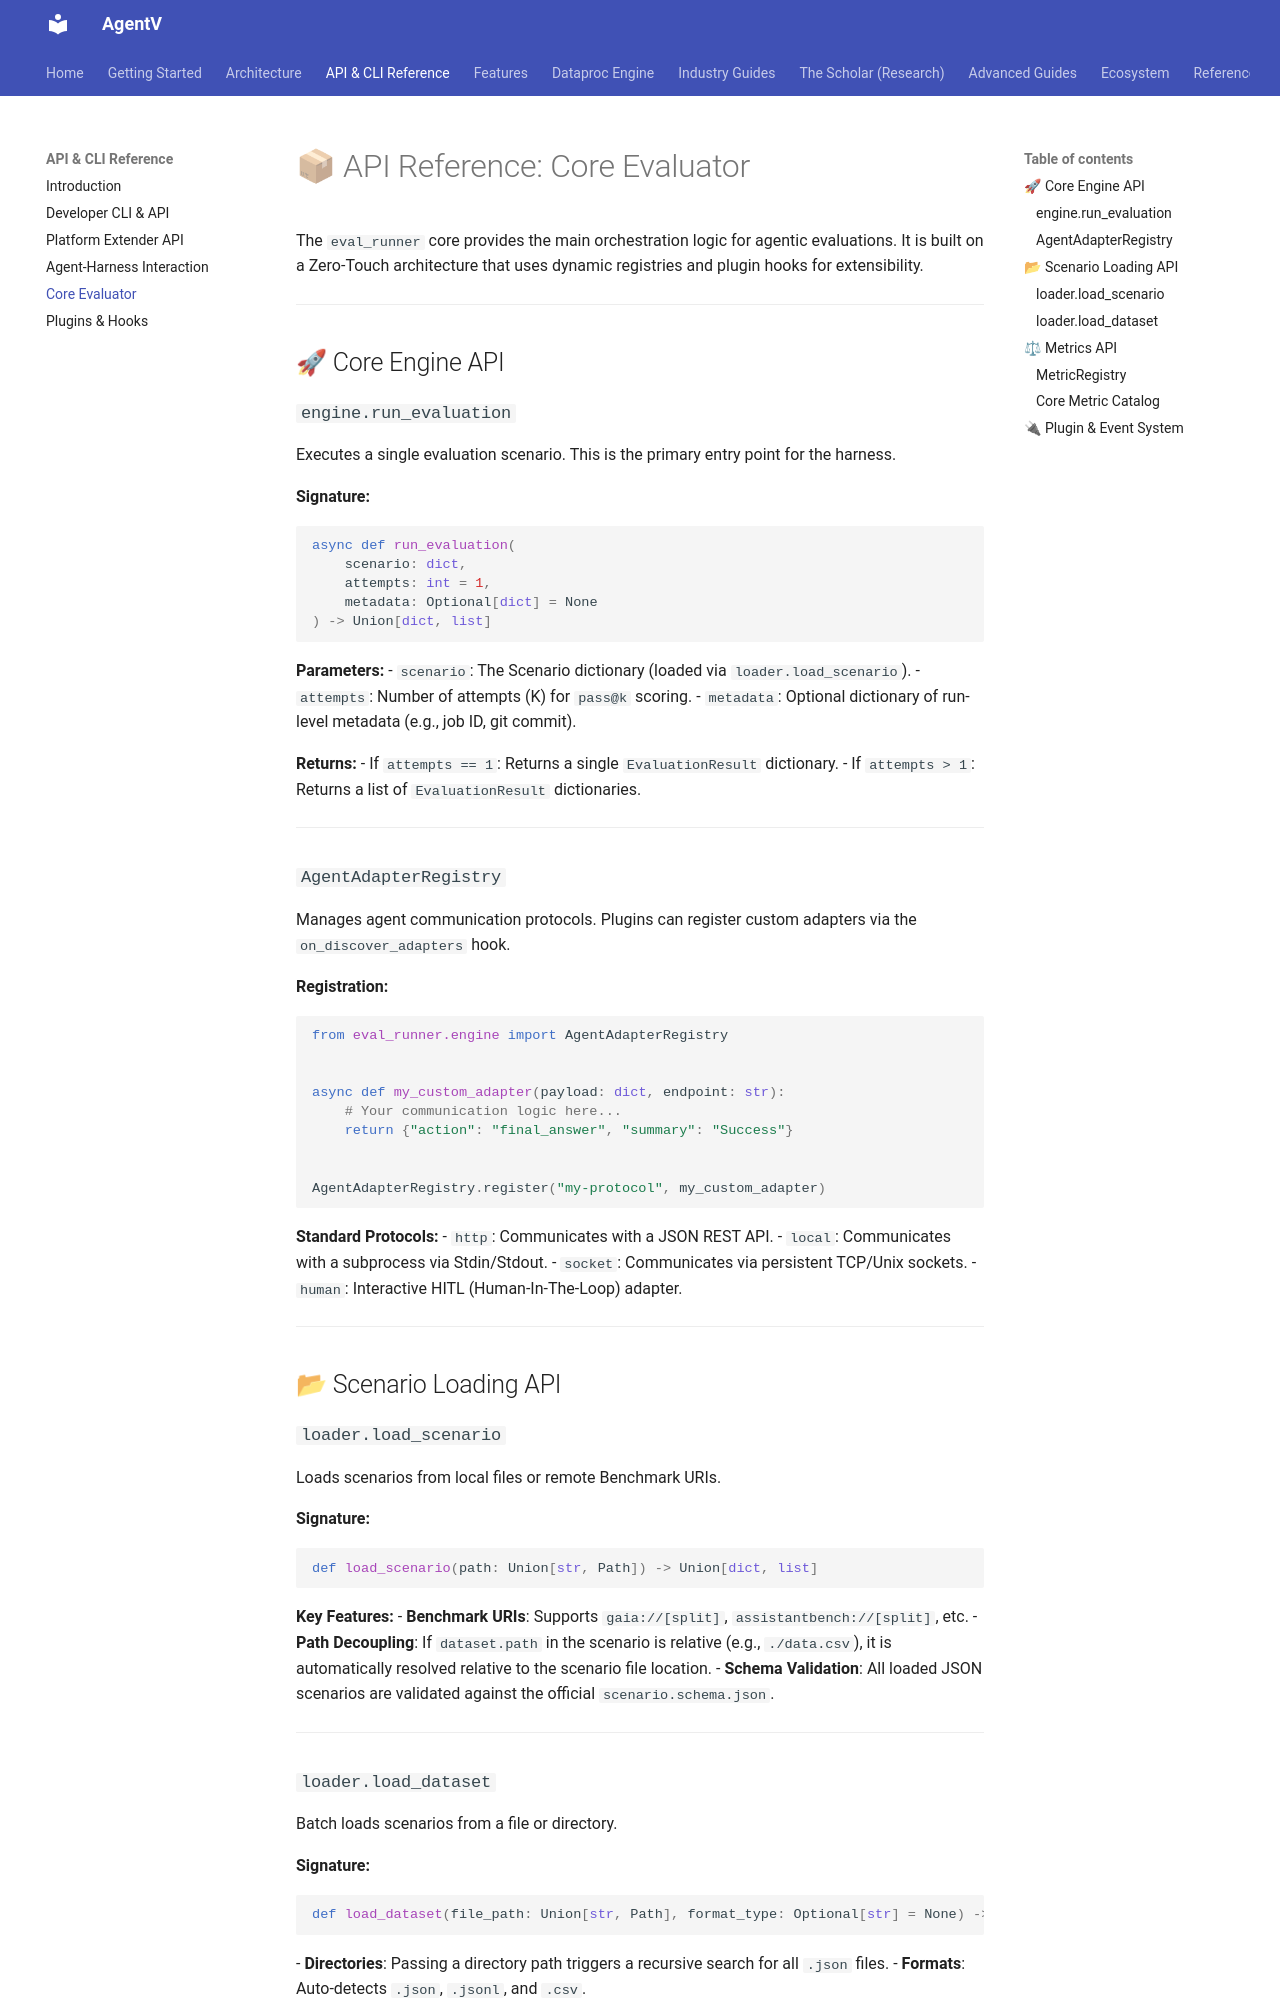

repository: najeed/ai-agent-eval-harness · page: old-dev/api/core_evaluator/index.html · generator: mkdocs

# 📦 API Reference: Core Evaluator

The `eval_runner` core provides the main orchestration logic for agentic evaluations. It is built on a Zero-Touch architecture that uses dynamic registries and plugin hooks for extensibility.

---

## 🚀 Core Engine API

### `engine.run_evaluation`
Executes a single evaluation scenario. This is the primary entry point for the harness.

**Signature:**
```python
async def run_evaluation(
    scenario: dict, 
    attempts: int = 1, 
    metadata: Optional[dict] = None
) -> Union[dict, list]
```

**Parameters:**
- `scenario`: The Scenario dictionary (loaded via `loader.load_scenario`).
- `attempts`: Number of attempts (K) for `pass@k` scoring.
- `metadata`: Optional dictionary of run-level metadata (e.g., job ID, git commit).

**Returns:**
- If `attempts == 1`: Returns a single `EvaluationResult` dictionary.
- If `attempts > 1`: Returns a list of `EvaluationResult` dictionaries.

---

### `AgentAdapterRegistry`
Manages agent communication protocols. Plugins can register custom adapters via the `on_discover_adapters` hook.

**Registration:**
```python
from eval_runner.engine import AgentAdapterRegistry

async def my_custom_adapter(payload: dict, endpoint: str):
    # Your communication logic here...
    return {"action": "final_answer", "summary": "Success"}

AgentAdapterRegistry.register("my-protocol", my_custom_adapter)
```

**Standard Protocols:**
- `http`: Communicates with a JSON REST API.
- `local`: Communicates with a subprocess via Stdin/Stdout.
- `socket`: Communicates via persistent TCP/Unix sockets.
- `human`: Interactive HITL (Human-In-The-Loop) adapter.

---

## 📂 Scenario Loading API

### `loader.load_scenario`
Loads scenarios from local files or remote Benchmark URIs.

**Signature:**
```python
def load_scenario(path: Union[str, Path]) -> Union[dict, list]
```

**Key Features:**
- **Benchmark URIs**: Supports `gaia://[split]`, `assistantbench://[split]`, etc.
- **Path Decoupling**: If `dataset.path` in the scenario is relative (e.g., `./data.csv`), it is automatically resolved relative to the scenario file location.
- **Schema Validation**: All loaded JSON scenarios are validated against the official `scenario.schema.json`.

---
